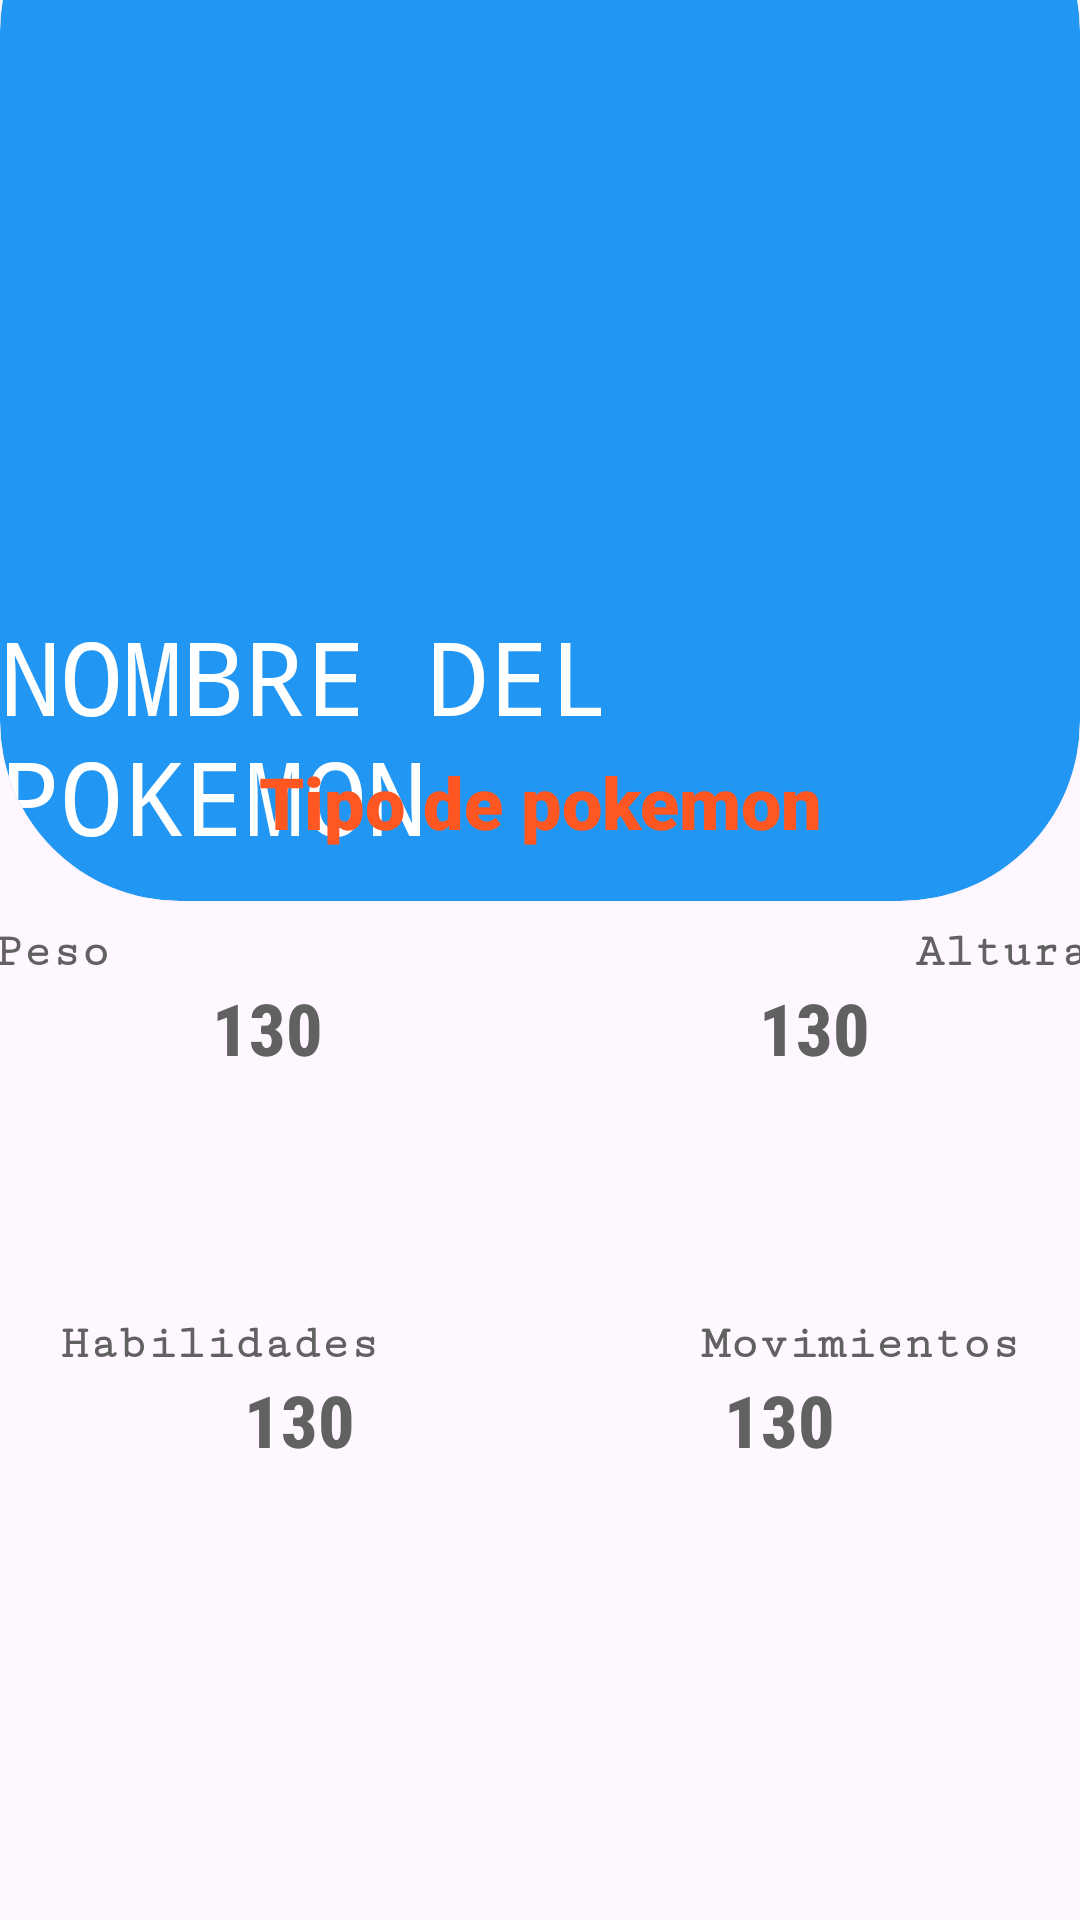

Write the Android layout XML for this screen, with the resource values it uses.
<!-- AndroidManifest.xml: application theme Theme.PokeApiRest -->
<!-- res/layout/detail_activity.xml -->
<?xml version="1.0" encoding="utf-8"?>
<androidx.constraintlayout.widget.ConstraintLayout xmlns:android="http://schemas.android.com/apk/res/android"
    xmlns:tools="http://schemas.android.com/tools"
    android:layout_width="match_parent"
    android:layout_height="match_parent"
    xmlns:app="http://schemas.android.com/apk/res-auto">

    <RelativeLayout
        android:id="@+id/relativeLayout2"
        android:layout_width="match_parent"
        android:layout_height="match_parent"
        app:layout_constraintStart_toStartOf="parent">

        <androidx.cardview.widget.CardView
            android:layout_width="match_parent"
            android:layout_height="350dp"
            android:layout_marginTop="-50dp"
            app:cardBackgroundColor="#2196F3"
            app:cardCornerRadius="60dp">

            <ImageView
                android:id="@+id/fotoImageView"
                android:layout_width="220dp"
                android:layout_height="220dp"
                android:layout_gravity="center"
                tools:srcCompat="@drawable/bul" />

            <TextView
                android:id="@+id/nameDetailTextView"
                android:layout_width="wrap_content"
                android:layout_height="wrap_content"
                android:layout_gravity="center"
                android:layout_marginTop="120dp"
                android:fontFamily="monospace"
                android:text="@string/pokemon_name"
                android:textAllCaps="true"
                android:textAppearance="?android:textAppearanceLarge"
                android:textColor="#FFF"
                android:textSize="34sp" />

        </androidx.cardview.widget.CardView>

    </RelativeLayout>

    <LinearLayout
        android:id="@+id/linearLayout"
        android:layout_width="405dp"
        android:layout_height="138dp"
        android:layout_alignParentStart="true"
        android:layout_alignParentEnd="true"
        android:layout_alignParentBottom="true"
        android:layout_marginStart="9dp"
        android:layout_marginEnd="9dp"
        android:orientation="vertical"
        app:layout_constraintBottom_toBottomOf="parent"
        app:layout_constraintEnd_toEndOf="parent"
        app:layout_constraintStart_toStartOf="parent"
        app:layout_constraintTop_toTopOf="parent">


        <TextView
            android:id="@+id/typeTextView"
            android:layout_width="wrap_content"
            android:layout_height="wrap_content"
            android:layout_gravity="center"
            android:fontFamily="sans-serif-black"
            android:text="@string/type_of_pokemon"
            android:textColor="#FF5722"
            android:textSize="24sp" />

        <LinearLayout
            android:layout_width="match_parent"
            android:layout_height="wrap_content"
            android:orientation="horizontal">

            <LinearLayout
                android:layout_width="0dp"
                android:layout_height="match_parent"
                android:layout_marginTop="25dp"
                android:layout_weight="1"
                android:gravity="center_horizontal|start"
                android:orientation="vertical"
                android:paddingStart="20dp">

                <TextView
                    android:id="@+id/weightText"
                    android:layout_width="wrap_content"
                    android:layout_height="wrap_content"
                    android:fontFamily="serif-monospace"
                    android:text="@string/weight"
                    android:textColor="#616161"
                    android:textSize="16sp"
                    android:textStyle="bold" />

                <TextView
                    android:id="@+id/weightTextnumber"
                    android:layout_width="wrap_content"
                    android:layout_height="wrap_content"
                    android:layout_gravity="center_horizontal"
                    android:fontFamily="sans-serif-condensed-medium"
                    android:text="130"
                    android:textColor="#616161"
                    android:textSize="24sp"
                    android:textStyle="bold" />

            </LinearLayout>

            <LinearLayout
                android:layout_width="0dp"
                android:layout_height="match_parent"
                android:layout_marginTop="25dp"
                android:layout_weight="1"
                android:gravity="center_horizontal|end"
                android:orientation="vertical"
                android:paddingEnd="20dp">

                <TextView
                    android:id="@+id/heightText"
                    android:layout_width="wrap_content"
                    android:layout_height="wrap_content"
                    android:fontFamily="serif-monospace"
                    android:text="@string/height"
                    android:textColor="#616161"
                    android:textSize="16sp"
                    android:textStyle="bold" />

                <TextView
                    android:id="@+id/heightTextnumber"
                    android:layout_width="wrap_content"
                    android:layout_height="wrap_content"
                    android:layout_gravity="center_horizontal"
                    android:fontFamily="sans-serif-condensed-medium"
                    android:text="130"
                    android:textColor="#616161"
                    android:textSize="24sp"
                    android:textStyle="bold" />

            </LinearLayout>

        </LinearLayout>

        <LinearLayout
            android:layout_width="match_parent"
            android:layout_height="match_parent"
            android:orientation="vertical">

        </LinearLayout>


    </LinearLayout>

    <LinearLayout
        android:layout_width="match_parent"
        android:layout_height="100dp"
        android:orientation="horizontal"
        app:layout_constraintTop_toBottomOf="@+id/linearLayout"
        tools:layout_editor_absoluteX="3dp">

        <LinearLayout
            android:layout_width="0dp"
            android:layout_height="50dp"
            android:layout_marginTop="50dp"
            android:layout_weight="1"
            android:gravity="center_horizontal|start"
            android:orientation="vertical"
            android:paddingStart="20dp">

            <TextView
                android:id="@+id/skillsText"
                android:layout_width="wrap_content"
                android:layout_height="wrap_content"
                android:fontFamily="serif-monospace"
                android:text="@string/skills"
                android:textColor="#616161"
                android:textSize="16sp"
                android:textStyle="bold" />

            <TextView
                android:id="@+id/skillsTextnumber"
                android:layout_width="wrap_content"
                android:layout_height="wrap_content"
                android:layout_gravity="center_horizontal"
                android:fontFamily="sans-serif-condensed-medium"
                android:text="130"
                android:textColor="#616161"
                android:textSize="24sp"
                android:textStyle="bold" />

        </LinearLayout>

        <LinearLayout
            android:layout_width="0dp"
            android:layout_height="match_parent"
            android:layout_marginTop="50dp"
            android:layout_weight="1"
            android:gravity="center_horizontal|end"
            android:orientation="vertical"
            android:paddingEnd="20dp">

            <TextView
                android:id="@+id/movementsText"
                android:layout_width="wrap_content"
                android:layout_height="wrap_content"
                android:fontFamily="serif-monospace"
                android:text="@string/movements"
                android:textColor="#616161"
                android:textSize="16sp"
                android:textStyle="bold" />

            <TextView
                android:id="@+id/movementsTextnumber"
                android:layout_width="wrap_content"
                android:layout_height="wrap_content"
                android:layout_gravity="center_horizontal"
                android:fontFamily="sans-serif-condensed-medium"
                android:text="130"
                android:textColor="#616161"
                android:textSize="24sp"
                android:textStyle="bold" />

        </LinearLayout>

    </LinearLayout>

</androidx.constraintlayout.widget.ConstraintLayout>
<!-- resources referenced by this layout -->
<resources>
  <string name="height">Altura</string>
  <string name="movements">Movimientos</string>
  <string name="pokemon_name">Nombre del Pokemon</string>
  <string name="skills">Habilidades</string>
  <string name="type_of_pokemon">Tipo de pokemon</string>
  <string name="weight">Peso</string>
  <style name="Theme.PokeApiRest" parent="Base.Theme.PokeApiRest" />
  <style name="Base.Theme.PokeApiRest" parent="Theme.Material3.DayNight.NoActionBar">
          
          
      </style>
</resources>
